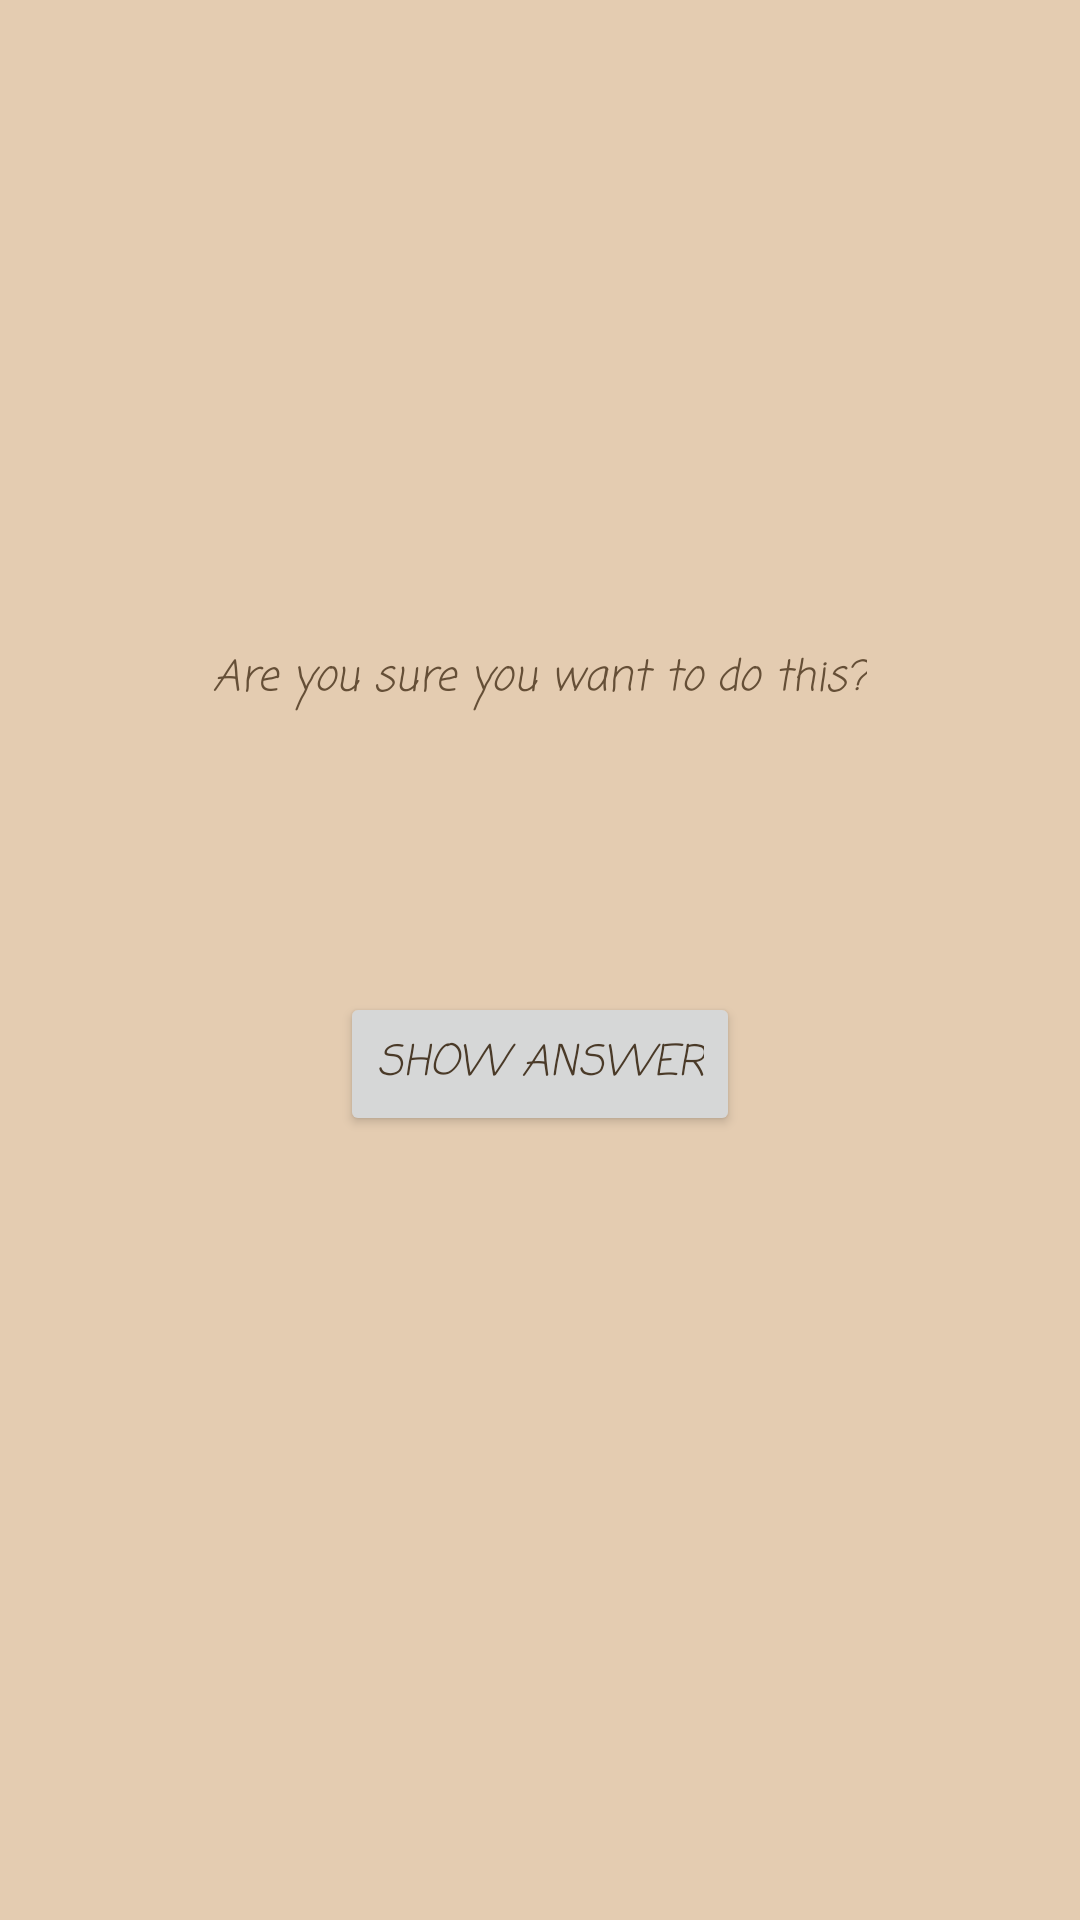

Layout XML and referenced resources for this Android screen:
<!-- AndroidManifest.xml: application theme AppTheme -->
<!-- res/layout/activity_cheat.xml -->
<?xml version="1.0" encoding="utf-8"?>
<LinearLayout
    xmlns:android="http://schemas.android.com/apk/res/android"
    xmlns:tools="http://schemas.android.com/tools"
    android:layout_width="match_parent"
    android:layout_height="match_parent"
    android:orientation="vertical"
    android:gravity="center"
    tools:context=".CheatActivity"
    android:background="@color/colorBackgroundAct">

    <TextView
        android:layout_width="wrap_content"
        android:layout_height="wrap_content"
        android:padding="24dp"
        android:fontFamily="casual"
        android:textStyle="italic"
        android:textColor="@color/colorTv"
        android:text="@string/warning_text"/>

    <TextView
        android:id="@+id/tvAnswer"
        android:layout_width="wrap_content"
        android:layout_height="wrap_content"
        android:padding="24dp"
        android:fontFamily="casual"
        android:textStyle="italic"
        android:textColor="@color/colorTv"
        tools:text="Answer"/>

    <Button
        android:id="@+id/btnShowAnswer"
        android:layout_width="wrap_content"
        android:layout_height="wrap_content"
        android:theme="@style/MyButton"
        android:text="@string/show_answer_button"/>

    <TextView
        android:id="@+id/tvVersionAPI"
        android:layout_width="wrap_content"
        android:layout_height="wrap_content"
        android:padding="24dp"
        tools:text="Version API"
        android:fontFamily="casual"
        android:textStyle="italic"
        android:textColor="@color/colorTv"/>

</LinearLayout>
<!-- resources referenced by this layout -->
<resources>
  <color name="colorBackgroundAct">#E4CCB1</color>
  <color name="colorTv">#654F37</color>
  <string name="show_answer_button">Show Answer</string>
  <string name="warning_text">Are you sure you want to do this?</string>
  <style name="MyButton" parent="@style/Widget.AppCompat.Button">
          <item name="android:background">@color/colorBackgroundBtn</item>
          <item name="android:fontFamily">casual</item>
          <item name="colorControlHighlight">@color/colorBlackBrawn</item>
          <item name="android:textStyle">italic</item>
          <item name="android:textColor">@color/colorBtn</item>
          <item name="android:windowFrame">@color/colorBlackBrawn</item>
      </style>
  <style name="AppTheme" parent="Theme.AppCompat.Light.DarkActionBar">
          
          <item name="colorPrimary">@color/colorPrimary</item>
          <item name="colorPrimaryDark">@color/colorPrimaryDark</item>
          <item name="colorAccent">@color/colorAccent</item>
      </style>
  <color name="colorBackgroundBtn">#DCB992</color>
  <color name="colorBlackBrawn">#251D15</color>
  <color name="colorBtn">#4A3A28</color>
  <color name="colorPrimary">#6200EE</color>
  <color name="colorPrimaryDark">#3700B3</color>
  <color name="colorAccent">#03DAC5</color>
</resources>
